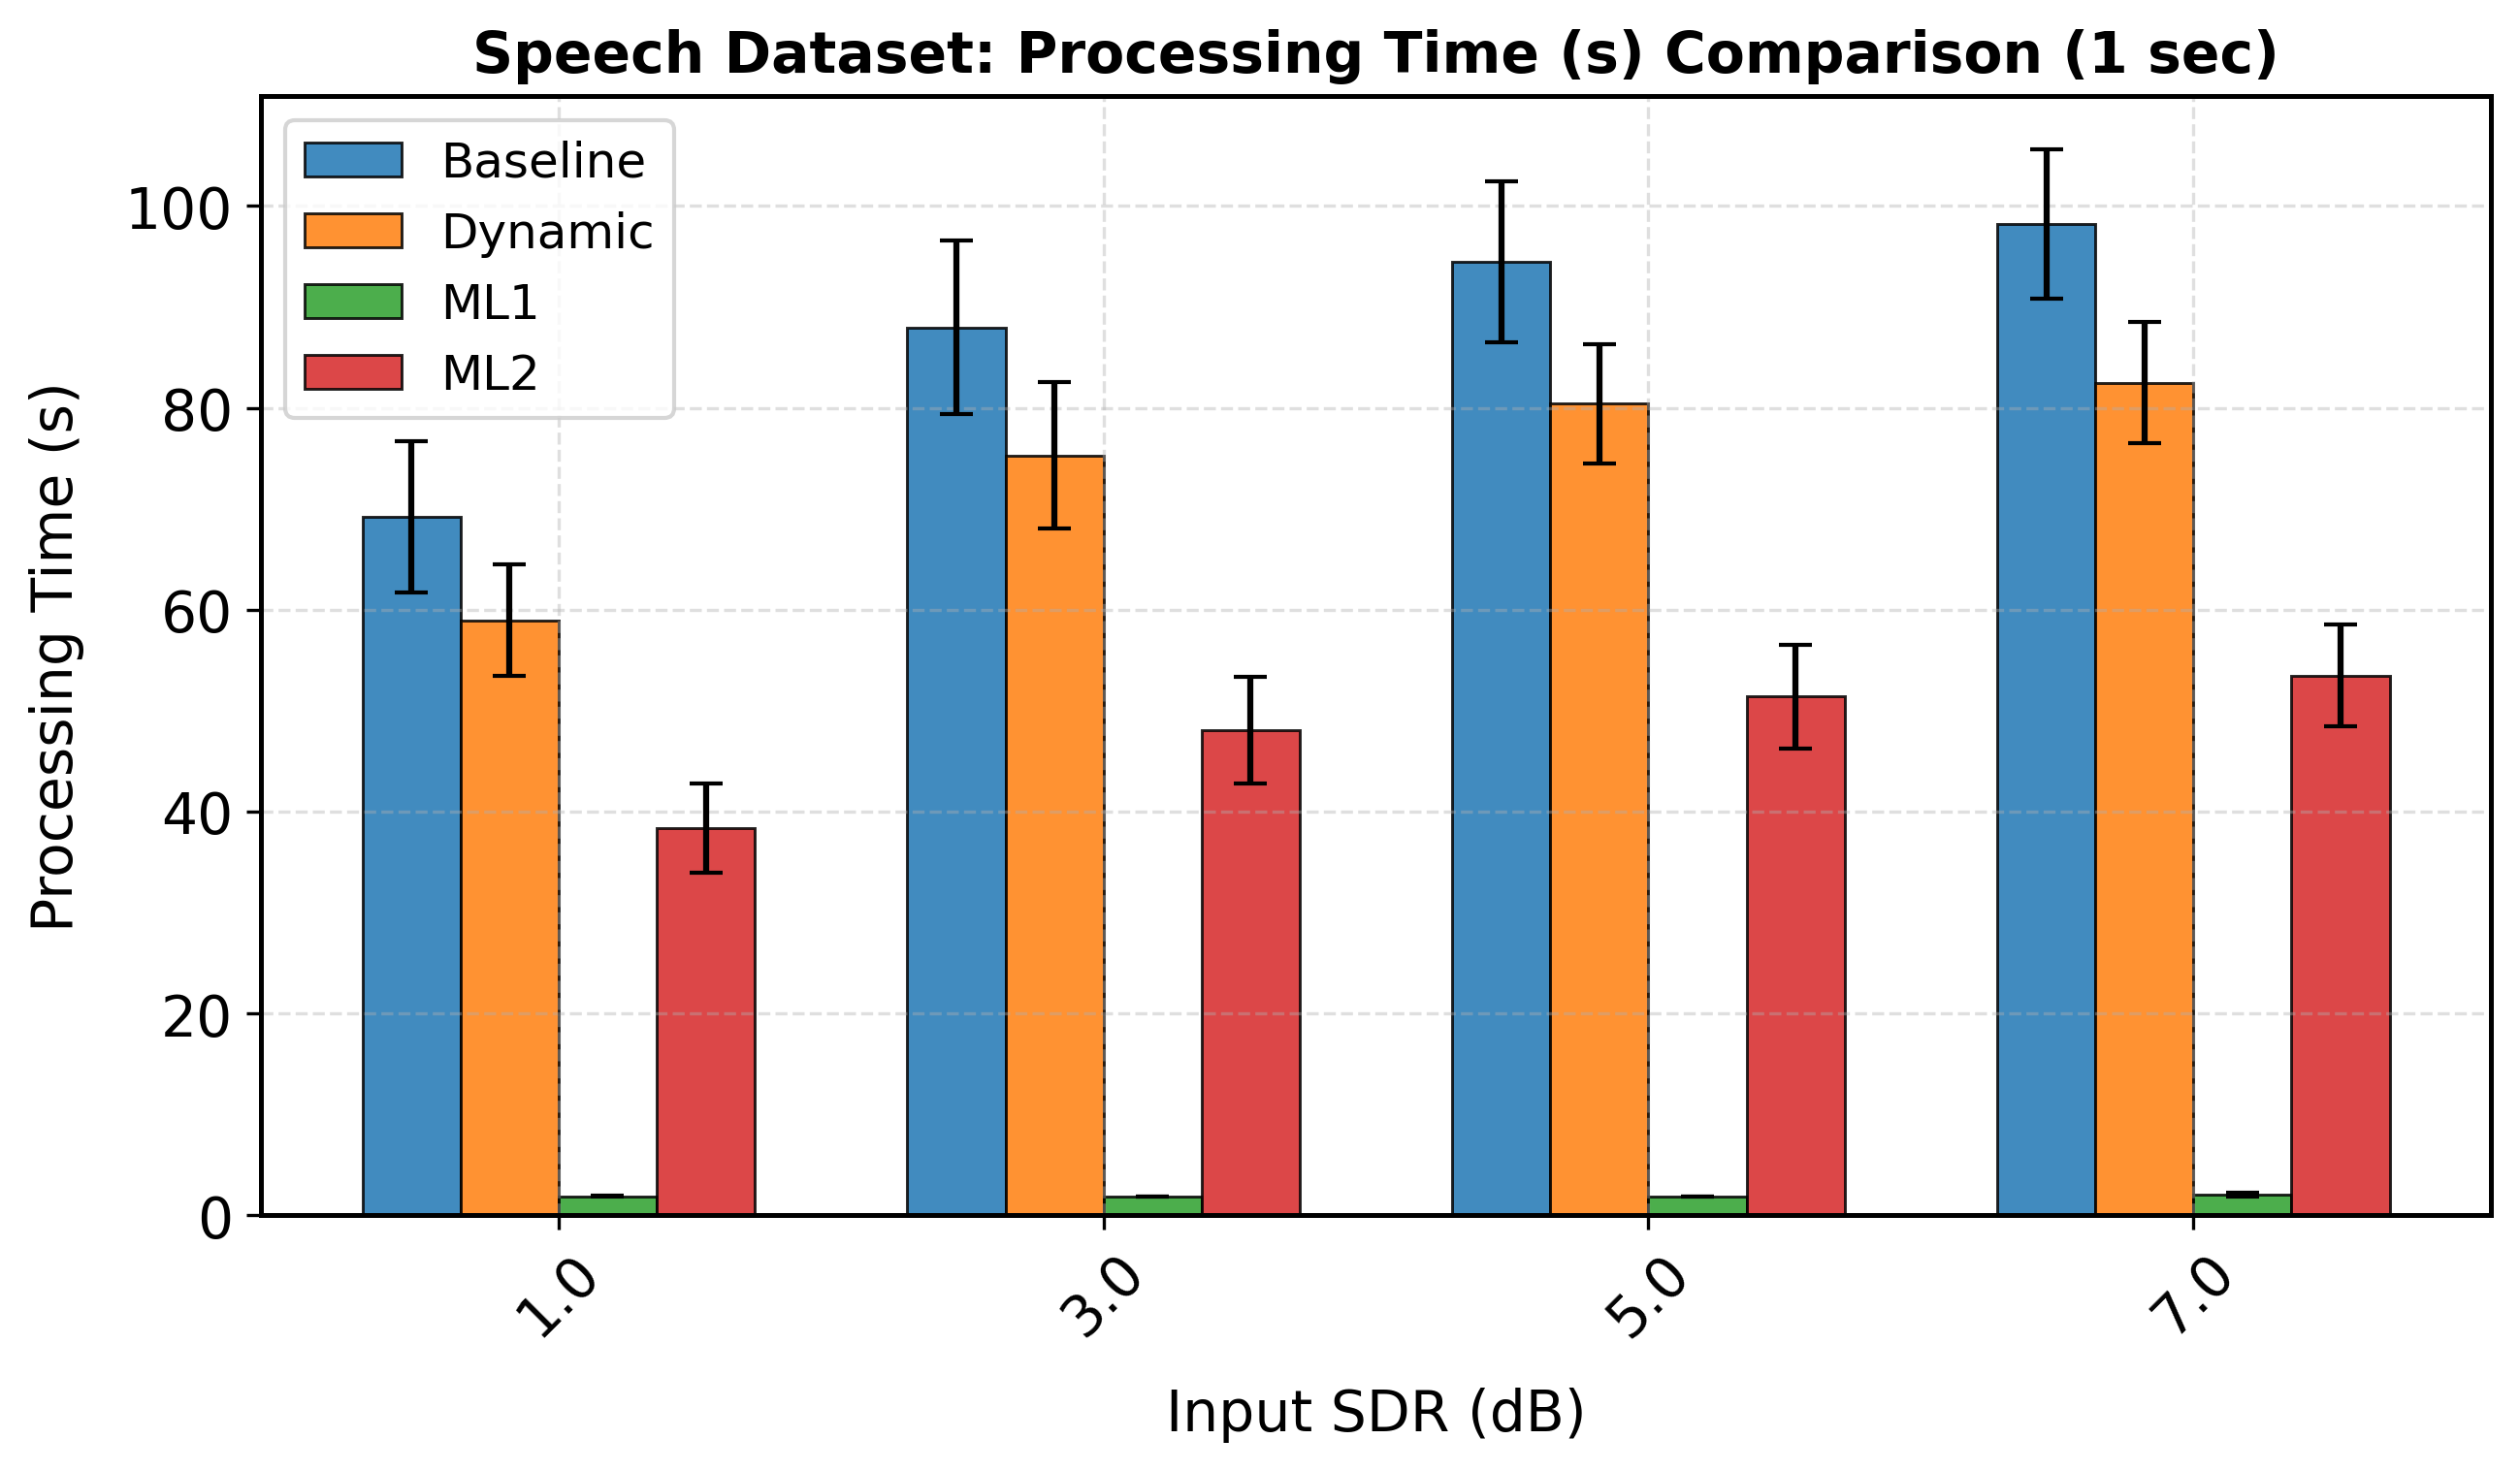

The table this chart was drawn from, first rows:
sdr_orig_rounded, mean, std, Model, Duration, Metric
1.0, 69.18, 7.499, Baseline, 4.0, processing_time
3.0, 87.99, 8.577, Baseline, 4.0, processing_time
5.0, 94.44, 7.962, Baseline, 4.0, processing_time
7.0, 98.2, 7.424, Baseline, 4.0, processing_time
1.0, 58.97, 5.512, Dynamic, 4.0, processing_time
3.0, 75.3, 7.259, Dynamic, 4.0, processing_time
5.0, 80.4, 5.894, Dynamic, 4.0, processing_time
7.0, 82.49, 6.023, Dynamic, 4.0, processing_time
1.0, 1.883, 0.07231, ML1, 4.0, processing_time
3.0, 1.867, 0.004899, ML1, 4.0, processing_time
5.0, 1.862, 0.006782, ML1, 4.0, processing_time
7.0, 2.004, 0.2018, ML1, 4.0, processing_time
1.0, 38.39, 4.417, ML2, 4.0, processing_time
3.0, 48.04, 5.31, ML2, 4.0, processing_time
5.0, 51.38, 5.145, ML2, 4.0, processing_time
7.0, 53.46, 5.031, ML2, 4.0, processing_time
